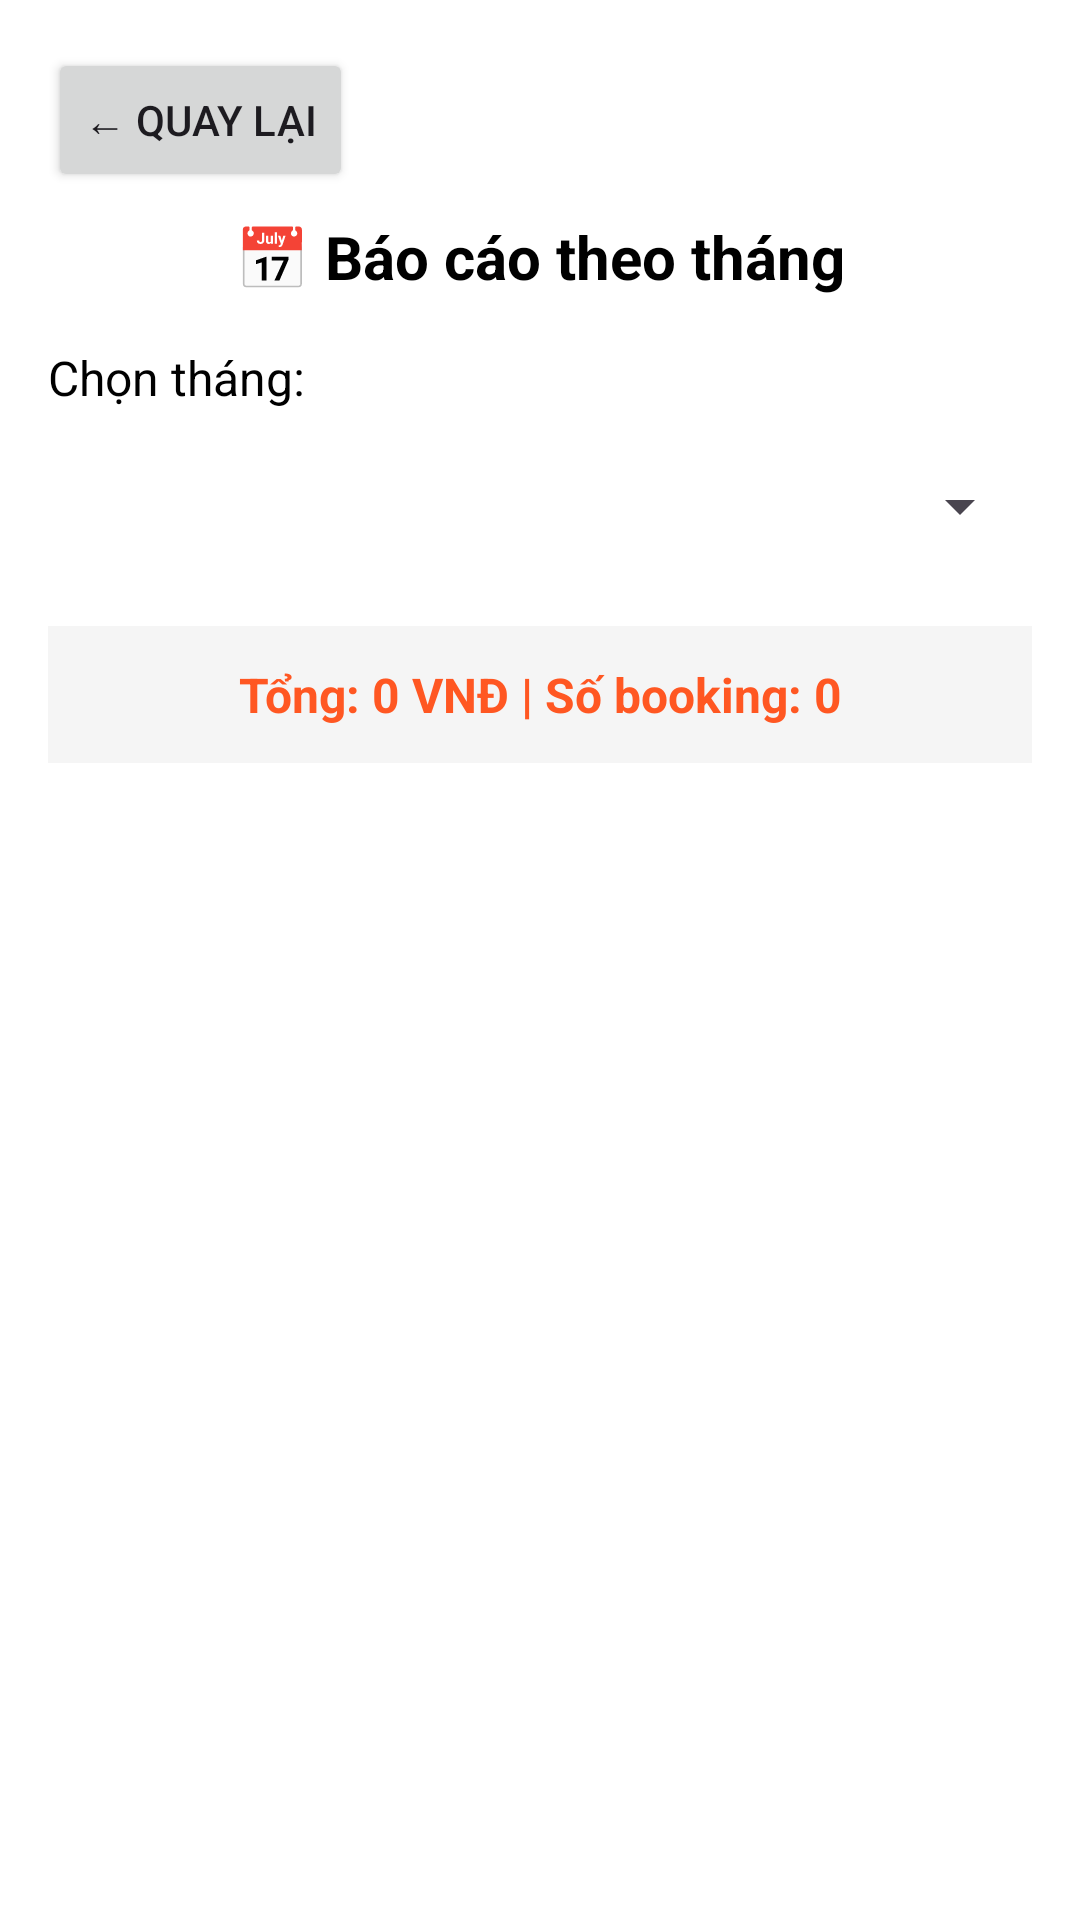

Write the Android layout XML for this screen, with the resource values it uses.
<!-- AndroidManifest.xml: application theme Theme.FIELDGO_Android_App -->
<!-- res/layout/activity_monthly_booking_report.xml -->
<?xml version="1.0" encoding="utf-8"?>
<androidx.constraintlayout.widget.ConstraintLayout
    xmlns:android="http://schemas.android.com/apk/res/android"
    xmlns:app="http://schemas.android.com/apk/res-auto"
    android:layout_width="match_parent"
    android:layout_height="match_parent"
    android:background="#FFFFFF"
    android:padding="16dp">

    
    <Button
        android:id="@+id/btnBack"
        android:layout_width="wrap_content"
        android:layout_height="wrap_content"
        android:text="← Quay lại"
        android:textSize="14sp"
        app:layout_constraintTop_toTopOf="parent"
        app:layout_constraintStart_toStartOf="parent"/>

    <TextView
        android:id="@+id/tvTitle"
        android:layout_width="0dp"
        android:layout_height="wrap_content"
        android:text="📅 Báo cáo theo tháng"
        android:textSize="20sp"
        android:textStyle="bold"
        android:textColor="#000000"
        android:gravity="center"
        app:layout_constraintTop_toBottomOf="@id/btnBack"
        app:layout_constraintStart_toStartOf="parent"
        app:layout_constraintEnd_toEndOf="parent"
        android:layout_marginTop="8dp"/>

    
    <TextView
        android:id="@+id/tvSelectMonth"
        android:layout_width="wrap_content"
        android:layout_height="wrap_content"
        android:text="Chọn tháng:"
        android:textSize="16sp"
        android:textColor="#000000"
        app:layout_constraintTop_toBottomOf="@id/tvTitle"
        app:layout_constraintStart_toStartOf="parent"
        android:layout_marginTop="16dp"/>

    <Spinner
        android:id="@+id/spinnerMonth"
        android:layout_width="0dp"
        android:layout_height="wrap_content"
        android:minHeight="48dp"
        app:layout_constraintTop_toBottomOf="@id/tvSelectMonth"
        app:layout_constraintStart_toStartOf="parent"
        app:layout_constraintEnd_toEndOf="parent"
        android:layout_marginTop="8dp"/>

    
    <TextView
        android:id="@+id/tvMonthSummary"
        android:layout_width="0dp"
        android:layout_height="wrap_content"
        android:text="Tổng: 0 VNĐ | Số booking: 0"
        android:textSize="16sp"
        android:textStyle="bold"
        android:textColor="#FF5722"
        android:gravity="center"
        android:padding="12dp"
        android:background="#F5F5F5"
        app:layout_constraintTop_toBottomOf="@id/spinnerMonth"
        app:layout_constraintStart_toStartOf="parent"
        app:layout_constraintEnd_toEndOf="parent"
        android:layout_marginTop="16dp"/>

    
    <androidx.recyclerview.widget.RecyclerView
        android:id="@+id/rvBookings"
        android:layout_width="0dp"
        android:layout_height="0dp"
        app:layout_constraintTop_toBottomOf="@id/tvMonthSummary"
        app:layout_constraintBottom_toBottomOf="parent"
        app:layout_constraintStart_toStartOf="parent"
        app:layout_constraintEnd_toEndOf="parent"
        android:layout_marginTop="16dp"/>

    
    <TextView
        android:id="@+id/tvEmpty"
        android:layout_width="wrap_content"
        android:layout_height="wrap_content"
        android:text="Không có booking nào trong tháng này"
        android:textSize="16sp"
        android:textColor="#999999"
        android:visibility="gone"
        app:layout_constraintTop_toTopOf="@id/rvBookings"
        app:layout_constraintBottom_toBottomOf="parent"
        app:layout_constraintStart_toStartOf="parent"
        app:layout_constraintEnd_toEndOf="parent"/>

    
    <ProgressBar
        android:id="@+id/progressBar"
        android:layout_width="wrap_content"
        android:layout_height="wrap_content"
        android:visibility="gone"
        app:layout_constraintTop_toTopOf="parent"
        app:layout_constraintBottom_toBottomOf="parent"
        app:layout_constraintStart_toStartOf="parent"
        app:layout_constraintEnd_toEndOf="parent"/>

</androidx.constraintlayout.widget.ConstraintLayout>
<!-- resources referenced by this layout -->
<resources>
  <style name="Theme.FIELDGO_Android_App" parent="Base.Theme.FIELDGO_Android_App" />
  <style name="Base.Theme.FIELDGO_Android_App" parent="Theme.Material3.DayNight.NoActionBar">
          
          
      </style>
</resources>
